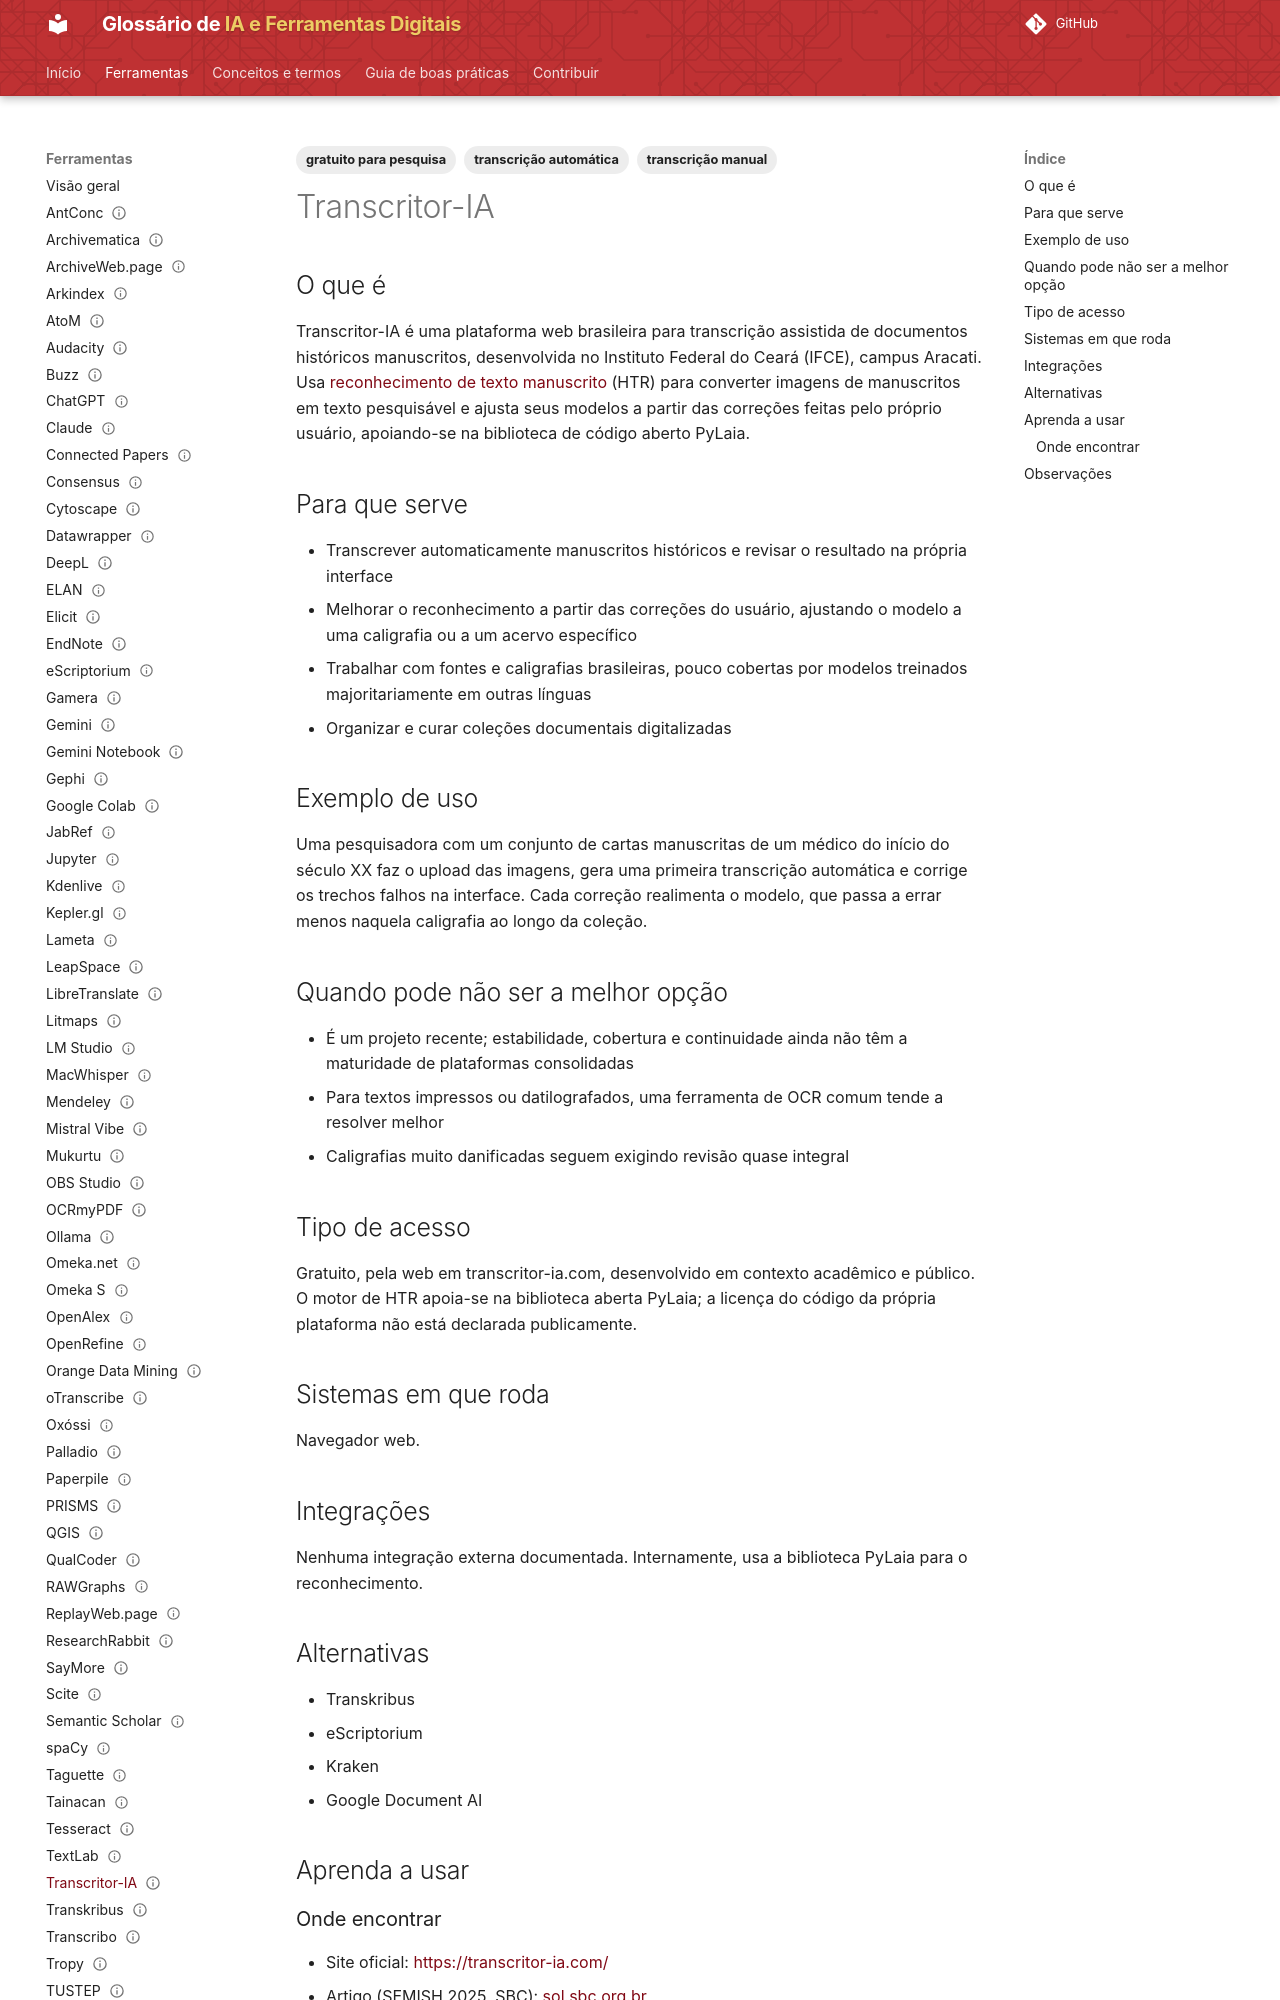

repository: lucchesia/iaguia-coc-fiocruz · page: ferramentas/transcritor-ia/index.html · generator: mkdocs

---
title: Transcritor-IA
slug: transcritor-ia
entry_type: ferramenta
tool_type: serviço web
category: transcrição
tags:
  - transcrição automática
  - transcrição manual
  - gratuito para pesquisa
aliases: []
source_model: não identificado
access_model: gratuito
systems:
  - Web
curva_aprendizado: baixa a moderada
integrations:
  - nenhuma conhecida
concepts:
  - reconhecimento-de-texto-manuscrito
alternatives:
  - Transkribus
  - eScriptorium
  - Kraken
  - Google Document AI
official_site: https://transcritor-ia.com/
documentation: não disponível
forum: não disponível
caveats:
  - licença não identificada
learning_resources: []
academic_use: []
tool_status: em desenvolvimento
status: publicado
reviewed: true
last_reviewed: '2026-09-01'
---

## O que é

Transcritor-IA é uma plataforma web brasileira para transcrição assistida de documentos históricos manuscritos, desenvolvida no Instituto Federal do Ceará (IFCE), campus Aracati. Usa [reconhecimento de texto manuscrito](../conceitos/reconhecimento-de-texto-manuscrito.md) (HTR) para converter imagens de manuscritos em texto pesquisável e ajusta seus modelos a partir das correções feitas pelo próprio usuário, apoiando-se na biblioteca de código aberto PyLaia.

## Para que serve

- Transcrever automaticamente manuscritos históricos e revisar o resultado na própria interface
- Melhorar o reconhecimento a partir das correções do usuário, ajustando o modelo a uma caligrafia ou a um acervo específico
- Trabalhar com fontes e caligrafias brasileiras, pouco cobertas por modelos treinados majoritariamente em outras línguas
- Organizar e curar coleções documentais digitalizadas

## Exemplo de uso

Uma pesquisadora com um conjunto de cartas manuscritas de um médico do início do século XX faz o upload das imagens, gera uma primeira transcrição automática e corrige os trechos falhos na interface. Cada correção realimenta o modelo, que passa a errar menos naquela caligrafia ao longo da coleção.

## Quando pode não ser a melhor opção

- É um projeto recente; estabilidade, cobertura e continuidade ainda não têm a maturidade de plataformas consolidadas
- Para textos impressos ou datilografados, uma ferramenta de OCR comum tende a resolver melhor
- Caligrafias muito danificadas seguem exigindo revisão quase integral

## Tipo de acesso

Gratuito, pela web em transcritor-ia.com, desenvolvido em contexto acadêmico e público. O motor de HTR apoia-se na biblioteca aberta PyLaia; a licença do código da própria plataforma não está declarada publicamente.

## Sistemas em que roda

Navegador web.
